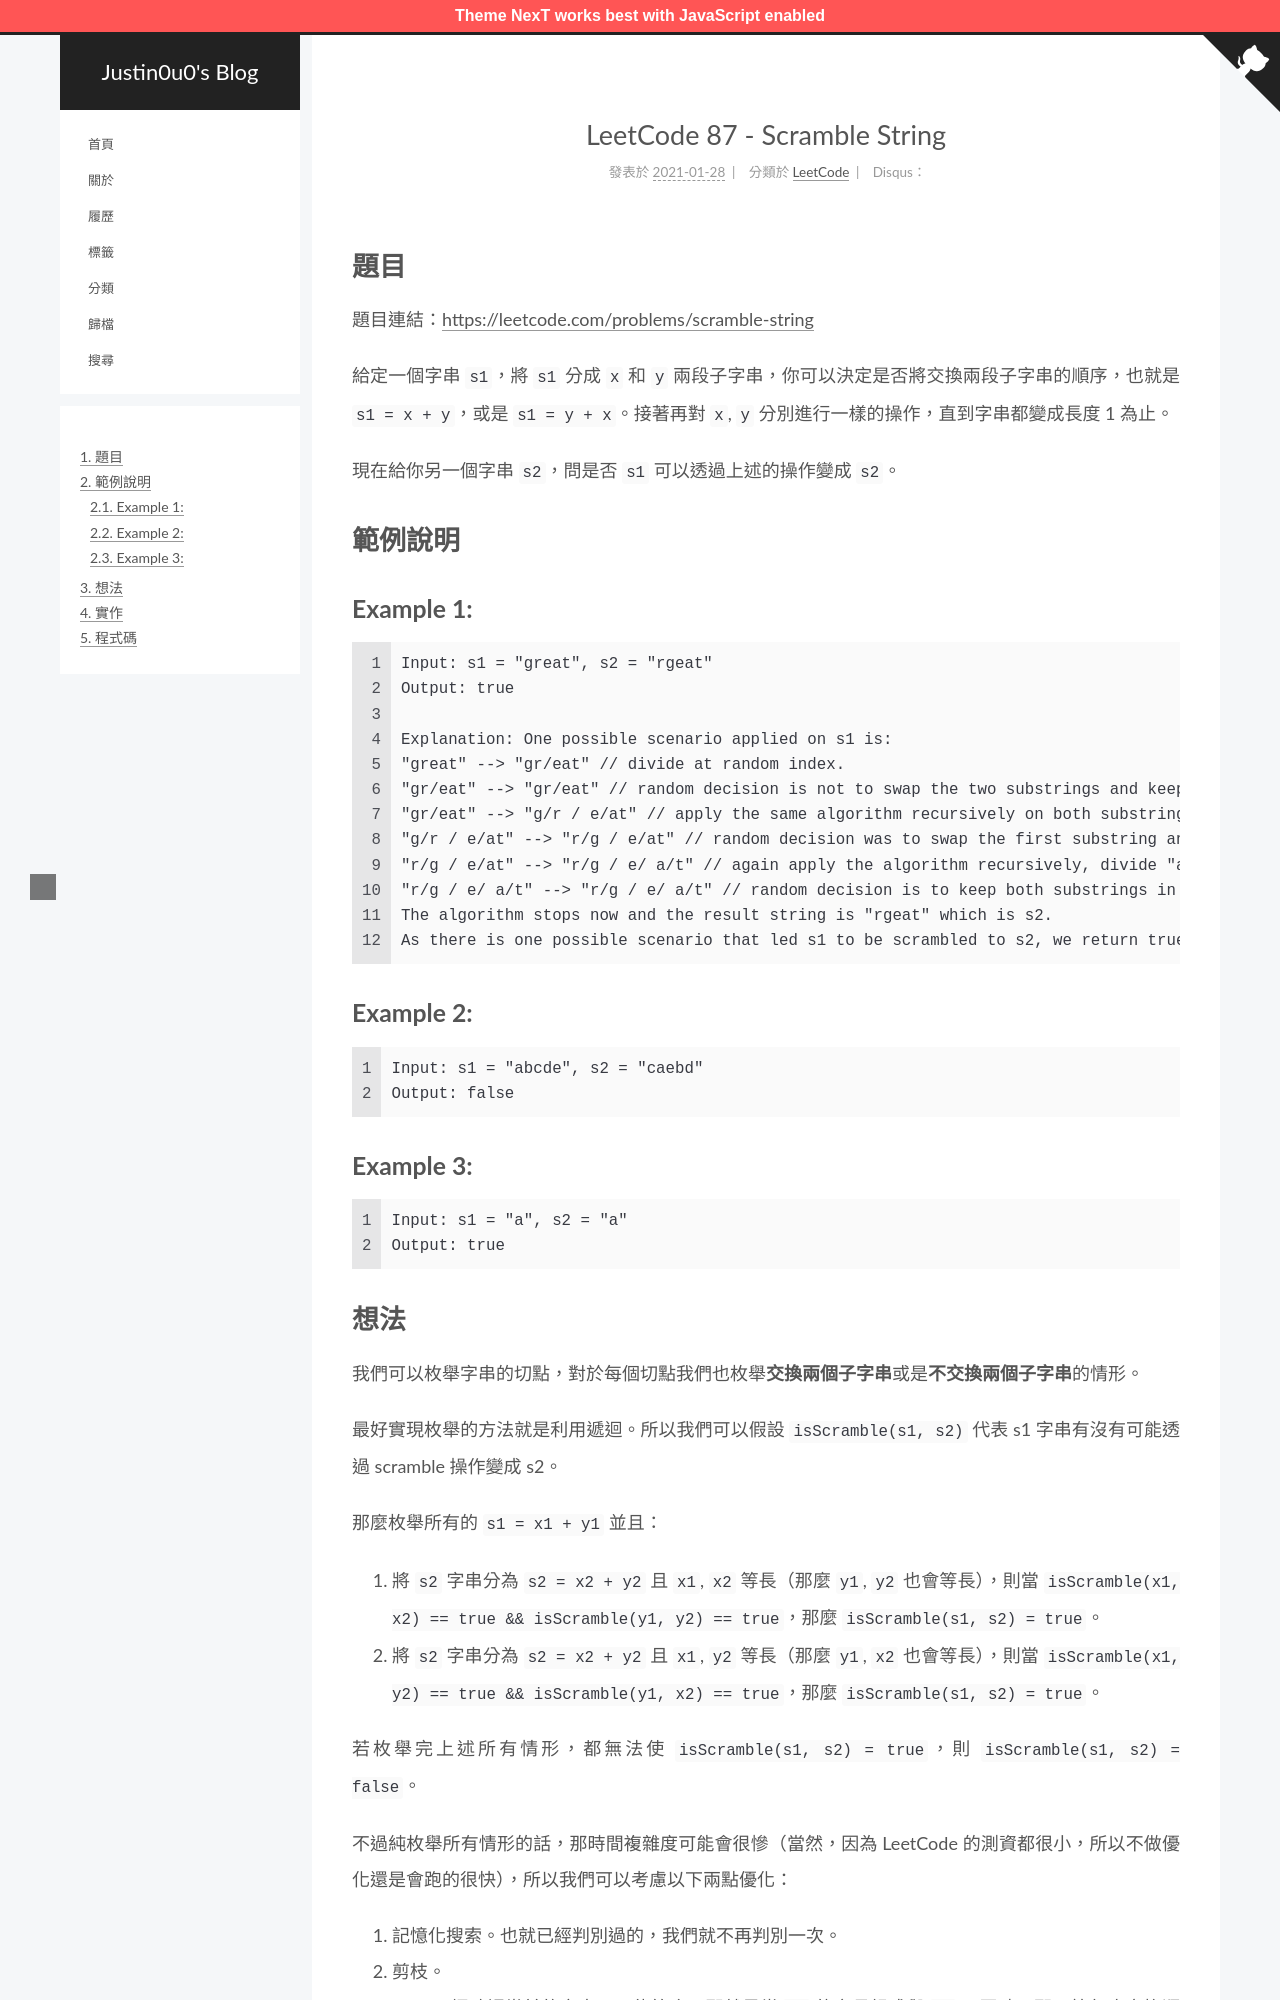

repository: justin0u0/blog · page: LeetCode-Scramble-String/index.html · generator: jekyll

---
title: LeetCode 87 - Scramble String
date: 2021-01-28 09:55:33
tags:
  - LeetCode
  - 動態規劃（Dynamic Programming, DP）
  - 遞迴（Recursion）
categories:
  - LeetCode
---

# 題目

題目連結：[https://leetcode.com/problems/scramble-string](https://leetcode.com/problems/scramble-string)

給定一個字串 `s1`，將 `s1` 分成 `x` 和 `y` 兩段子字串，你可以決定是否將交換兩段子字串的順序，也就是 `s1 = x + y`，或是 `s1 = y + x`。接著再對 `x`, `y` 分別進行一樣的操作，直到字串都變成長度 1 為止。

現在給你另一個字串 `s2`，問是否 `s1` 可以透過上述的操作變成 `s2`。

# 範例說明

## Example 1:

```
Input: s1 = "great", s2 = "rgeat"
Output: true

Explanation: One possible scenario applied on s1 is:
"great" --> "gr/eat" // divide at random index.
"gr/eat" --> "gr/eat" // random decision is not to swap the two substrings and keep them in order.
"gr/eat" --> "g/r / e/at" // apply the same algorithm recursively on both substrings. divide at ranom index each of them.
"g/r / e/at" --> "r/g / e/at" // random decision was to swap the first substring and to keep the second substring in the same order.
"r/g / e/at" --> "r/g / e/ a/t" // again apply the algorithm recursively, divide "at" to "a/t".
"r/g / e/ a/t" --> "r/g / e/ a/t" // random decision is to keep both substrings in the same order.
The algorithm stops now and the result string is "rgeat" which is s2.
As there is one possible scenario that led s1 to be scrambled to s2, we return true.
```

<!-- More -->

## Example 2:

```
Input: s1 = "abcde", s2 = "caebd"
Output: false
```

## Example 3:

```
Input: s1 = "a", s2 = "a"
Output: true
```
